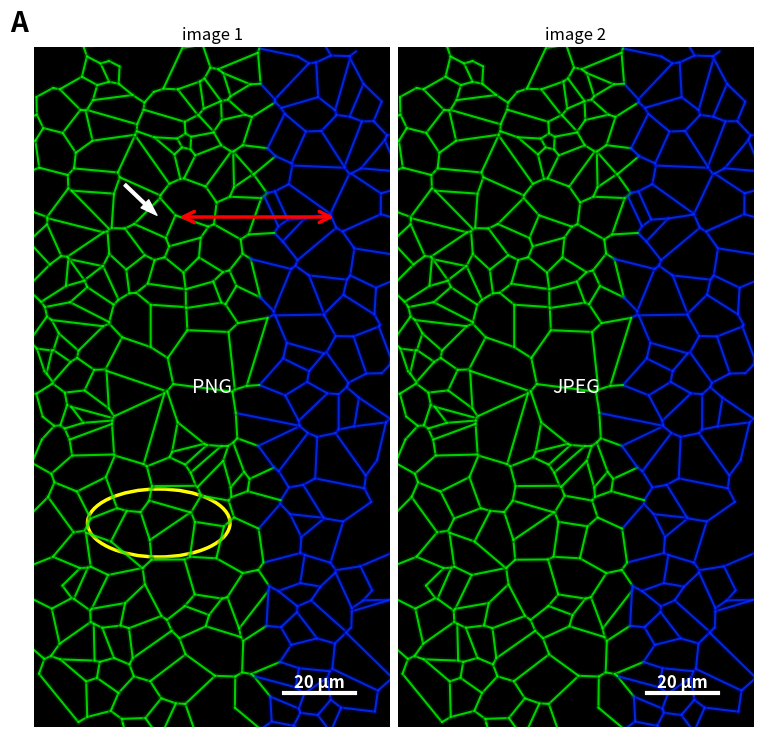

Reproduce this figure in Python.
import matplotlib.pyplot as plt
import numpy as np
from scipy.spatial import Voronoi, voronoi_plot_2d
from matplotlib.patches import Ellipse
import matplotlib.patheffects as path_effects

def generate_synthetic_tissue_data(n_points=150, width=1.0, height=2.0):
    """
    Generates synthetic Voronoi data to simulate cellular tissue.
    Returns Voronoi object and points.
    """
    # Generate random points for cell centers
    # Use a slightly larger area to avoid edge effects, then clip later
    points = np.random.rand(n_points, 2)
    points[:, 0] = points[:, 0] * width * 1.2 - (width * 0.1)
    points[:, 1] = points[:, 1] * height * 1.1 - (height * 0.05)
    
    vor = Voronoi(points)
    return vor

def draw_glowing_lines(ax, vor, width, height):
    """
    Draws Voronoi ridges with a 'glow' effect to simulate fluorescence.
    """
    # Filter ridges to only those within the visible box
    # We simulate the look by plotting lines multiple times with different alpha/width
    
    # Separate regions for Green (main) and Blue (right edge)
    # We'll iterate through ridge vertices
    
    for simplex in vor.ridge_vertices:
        if -1 in simplex: continue # infinite ridge
        
        p1 = vor.vertices[simplex[0]]
        p2 = vor.vertices[simplex[1]]
        
        # Check if line is roughly within bounds
        if not ((-0.1 < p1[0] < width+0.1) and (-0.1 < p1[1] < height+0.1)):
            continue
            
        # Determine color based on x-position (Blue on the right edge)
        # Transition zone around x = 0.7 * width
        mid_x = (p1[0] + p2[0]) / 2
        if mid_x > 0.65 * width:
            base_color = '#0033FF' # Blueish
            glow_color = '#0000AA'
        else:
            base_color = '#00FF00' # Greenish
            glow_color = '#005500'
            
        # Draw "Glow" (thick, low alpha)
        ax.plot([p1[0], p2[0]], [p1[1], p2[1]], 
                color=glow_color, linewidth=4, alpha=0.3, solid_capstyle='round')
        # Draw "Core" (thin, high alpha)
        ax.plot([p1[0], p2[0]], [p1[1], p2[1]], 
                color=base_color, linewidth=1.5, alpha=0.8, solid_capstyle='round')

def add_scale_bar(ax, length, label, position=(0.95, 0.05), color='white'):
    """
    Adds a scale bar and label.
    position is (x, y) in axes fraction for the bottom-right corner of the bar.
    """
    # Draw line
    bar_x_end = position[0] * ax.get_xlim()[1]
    bar_x_start = bar_x_end - length
    bar_y = position[1] * ax.get_ylim()[1]
    
    ax.plot([bar_x_start, bar_x_end], [bar_y, bar_y], color=color, linewidth=3)
    
    # Add text
    ax.text((bar_x_start + bar_x_end)/2, bar_y + 0.05, label, 
            color=color, ha='center', va='bottom', fontsize=12, fontweight='bold')

def replicate_figure():
    # 1. Setup Figure
    # Aspect ratio roughly 1:2 per panel, so 2 panels side-by-side is 1:1 overall
    fig, axes = plt.subplots(1, 2, figsize=(8, 8), facecolor='white')
    plt.subplots_adjust(wspace=0.02, left=0.05, right=0.95, top=0.9, bottom=0.05)
    
    # Dimensions for synthetic data
    W, H = 10, 20
    vor = generate_synthetic_tissue_data(n_points=300, width=W, height=H)
    
    # 2. Plot Data on Both Panels
    for i, ax in enumerate(axes):
        # Set background
        ax.set_facecolor('black')
        ax.set_xlim(0, W)
        ax.set_ylim(0, H)
        
        # Remove axes ticks/spines
        ax.set_xticks([])
        ax.set_yticks([])
        for spine in ax.spines.values():
            spine.set_visible(False)
            
        # Draw the "cells"
        draw_glowing_lines(ax, vor, W, H)
        
        # Add Scale Bar (approx 20% of width for visual match)
        add_scale_bar(ax, length=W*0.2, label='20 µm', position=(0.9, 0.05))

    # 3. Specific Annotations for Panel 1 (Left)
    ax1 = axes[0]
    
    # "PNG" Text
    ax1.text(W/2, H/2, "PNG", color='white', fontsize=14, ha='center', va='center')
    
    # White Arrow (pointing to a junction)
    # xy is tip, xytext is tail
    ax1.annotate('', xy=(W*0.35, H*0.75), xytext=(W*0.25, H*0.8),
                 arrowprops=dict(facecolor='white', edgecolor='white', shrink=0.05, width=2, headwidth=8))
    
    # Red Double Arrow (spanning width)
    ax1.annotate('', xy=(W*0.85, H*0.75), xytext=(W*0.4, H*0.75),
                 arrowprops=dict(arrowstyle='<->', color='red', linewidth=2.5, mutation_scale=20))
    
    # Yellow Oval
    # Ellipse((center_x, center_y), width, height, angle)
    ellipse = Ellipse((W*0.35, H*0.3), width=W*0.4, height=H*0.1, 
                      edgecolor='yellow', facecolor='none', linewidth=2.5)
    ax1.add_patch(ellipse)
    
    # Title
    ax1.set_title("image 1", fontsize=12, color='black')

    # 4. Specific Annotations for Panel 2 (Right)
    ax2 = axes[1]
    
    # "JPEG" Text
    ax2.text(W/2, H/2, "JPEG", color='white', fontsize=14, ha='center', va='center')
    
    # Title
    ax2.set_title("image 2", fontsize=12, color='black')

    # 5. Global Label "A"
    # We place this relative to the figure or the first axis
    # Using figure coordinates for top-left placement
    fig.text(0.02, 0.92, 'A', fontsize=20, fontweight='bold', color='black')

    plt.show()

if __name__ == "__main__":
    replicate_figure()